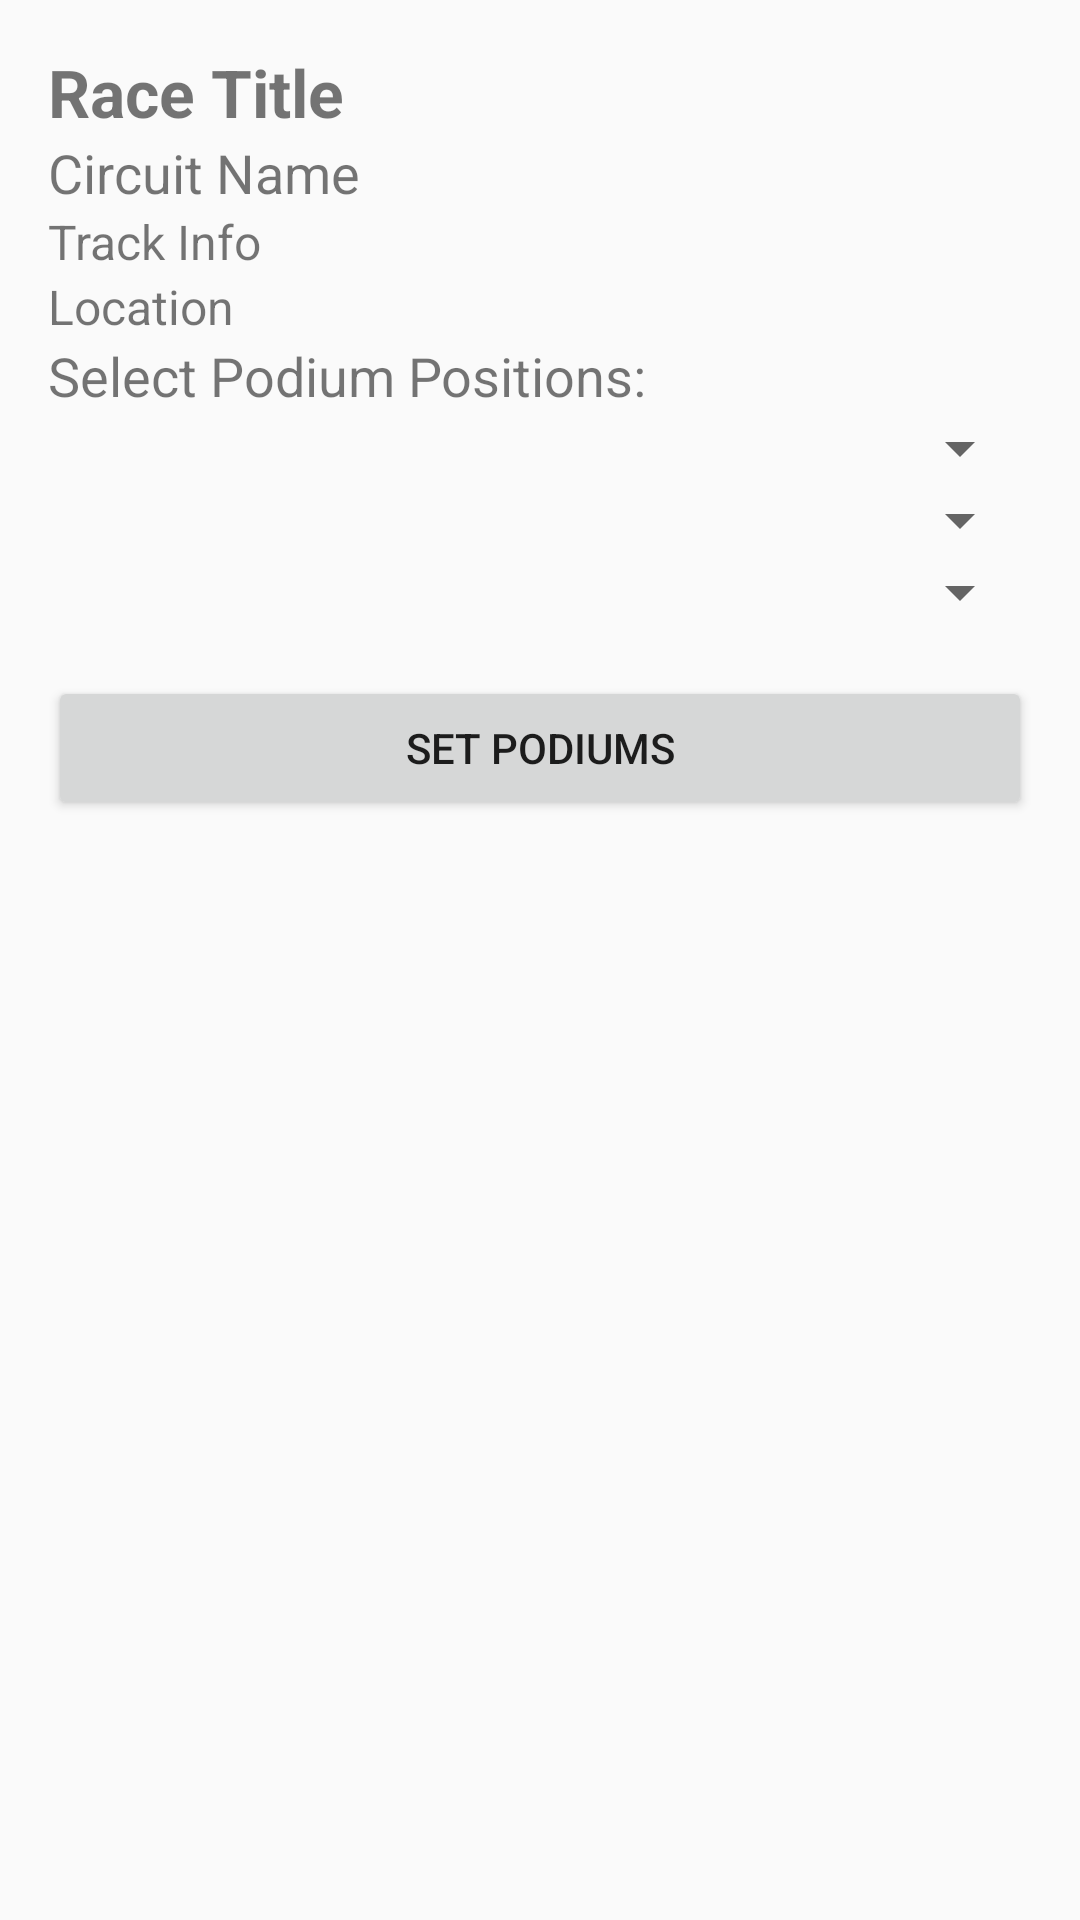

Produce the Android XML layout that renders to this screen, including the resource entries it uses.
<!-- AndroidManifest.xml: application theme Theme.AppCompat.Light.NoActionBar -->
<!-- res/layout/activity_race_details.xml -->
<?xml version="1.0" encoding="utf-8"?>
<LinearLayout xmlns:android="http://schemas.android.com/apk/res/android"
    android:layout_width="match_parent"
    android:layout_height="match_parent"
    android:orientation="vertical"
    android:padding="16dp">

    <TextView
        android:id="@+id/raceTitle"
        android:layout_width="match_parent"
        android:layout_height="wrap_content"
        android:textSize="22sp"
        android:textStyle="bold"
        android:text="Race Title" />

    <TextView
        android:id="@+id/circuitName"
        android:layout_width="match_parent"
        android:layout_height="wrap_content"
        android:textSize="18sp"
        android:text="Circuit Name" />

    <TextView
        android:id="@+id/trackInfo"
        android:layout_width="match_parent"
        android:layout_height="wrap_content"
        android:textSize="16sp"
        android:text="Track Info" />

    <TextView
        android:id="@+id/locationInfo"
        android:layout_width="match_parent"
        android:layout_height="wrap_content"
        android:textSize="16sp"
        android:text="Location" />

    <TextView
        android:layout_width="match_parent"
        android:layout_height="wrap_content"
        android:textSize="18sp"
        android:text="Select Podium Positions:" />

    <Spinner
        android:id="@+id/p1Spinner"
        android:layout_width="match_parent"
        android:layout_height="wrap_content" />

    <Spinner
        android:id="@+id/p2Spinner"
        android:layout_width="match_parent"
        android:layout_height="wrap_content" />

    <Spinner
        android:id="@+id/p3Spinner"
        android:layout_width="match_parent"
        android:layout_height="wrap_content" />

    <Button
        android:id="@+id/podiumButton"
        android:layout_width="match_parent"
        android:layout_height="wrap_content"
        android:text="Set Podiums"
        android:layout_marginTop="16dp"/>


</LinearLayout>
<!-- resources referenced by this layout -->
<resources>

</resources>
